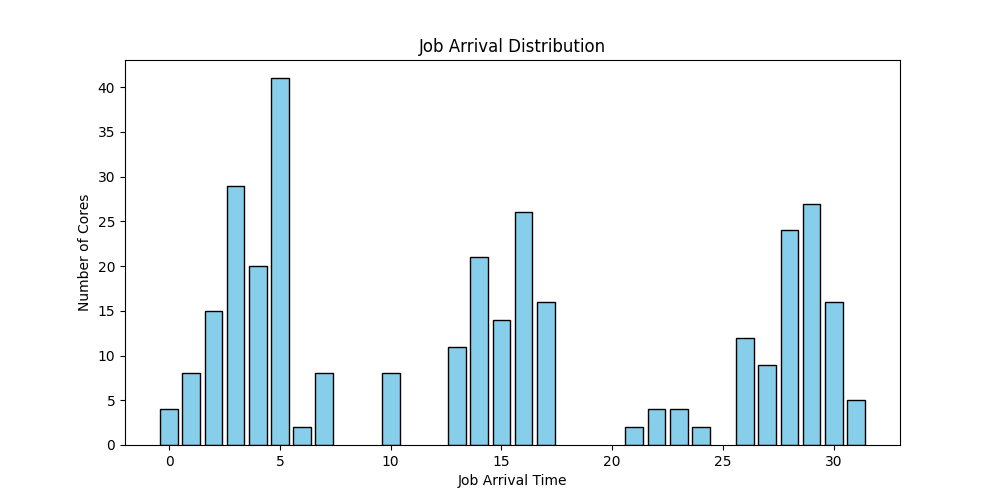

The file beside this chart, header and first rows:
job_id, arrival_time, mi, allocated_cores
2, 0, 10, 4
0, 1, 10, 4
1, 1, 10, 2
3, 1, 10, 1
4, 1, 10, 1
5, 2, 10, 4
6, 2, 10, 4
7, 2, 10, 4
9, 2, 10, 1
13, 2, 10, 2
10, 3, 10, 2
8, 3, 10, 8
11, 3, 10, 4
12, 3, 10, 4
14, 3, 10, 2
15, 3, 10, 1
76, 3, 10, 8
16, 4, 10, 4
18, 4, 10, 4
17, 4, 10, 4
21, 4, 10, 2
90, 4, 10, 1
79, 4, 10, 1
19, 4, 10, 4
24, 5, 10, 4
25, 5, 10, 4
26, 5, 10, 4
27, 5, 10, 4
28, 5, 10, 4
20, 5, 10, 4
22, 5, 10, 8
23, 5, 10, 4
91, 5, 10, 2
29, 5, 10, 2
30, 5, 10, 1
81, 6, 10, 2
78, 7, 10, 8
83, 10, 10, 4
88, 10, 10, 4
86, 13, 10, 2
32, 13, 10, 4
33, 13, 10, 1
31, 13, 10, 4
34, 14, 10, 4
36, 14, 10, 4
38, 14, 10, 1
85, 14, 10, 8
35, 14, 10, 4
40, 15, 10, 4
41, 15, 10, 4
37, 15, 10, 2
39, 15, 10, 4
44, 16, 10, 4
45, 16, 10, 2
42, 16, 10, 2
43, 16, 10, 4
49, 16, 10, 8
52, 16, 10, 4
46, 16, 10, 1
47, 16, 10, 1
... 35 more rows
